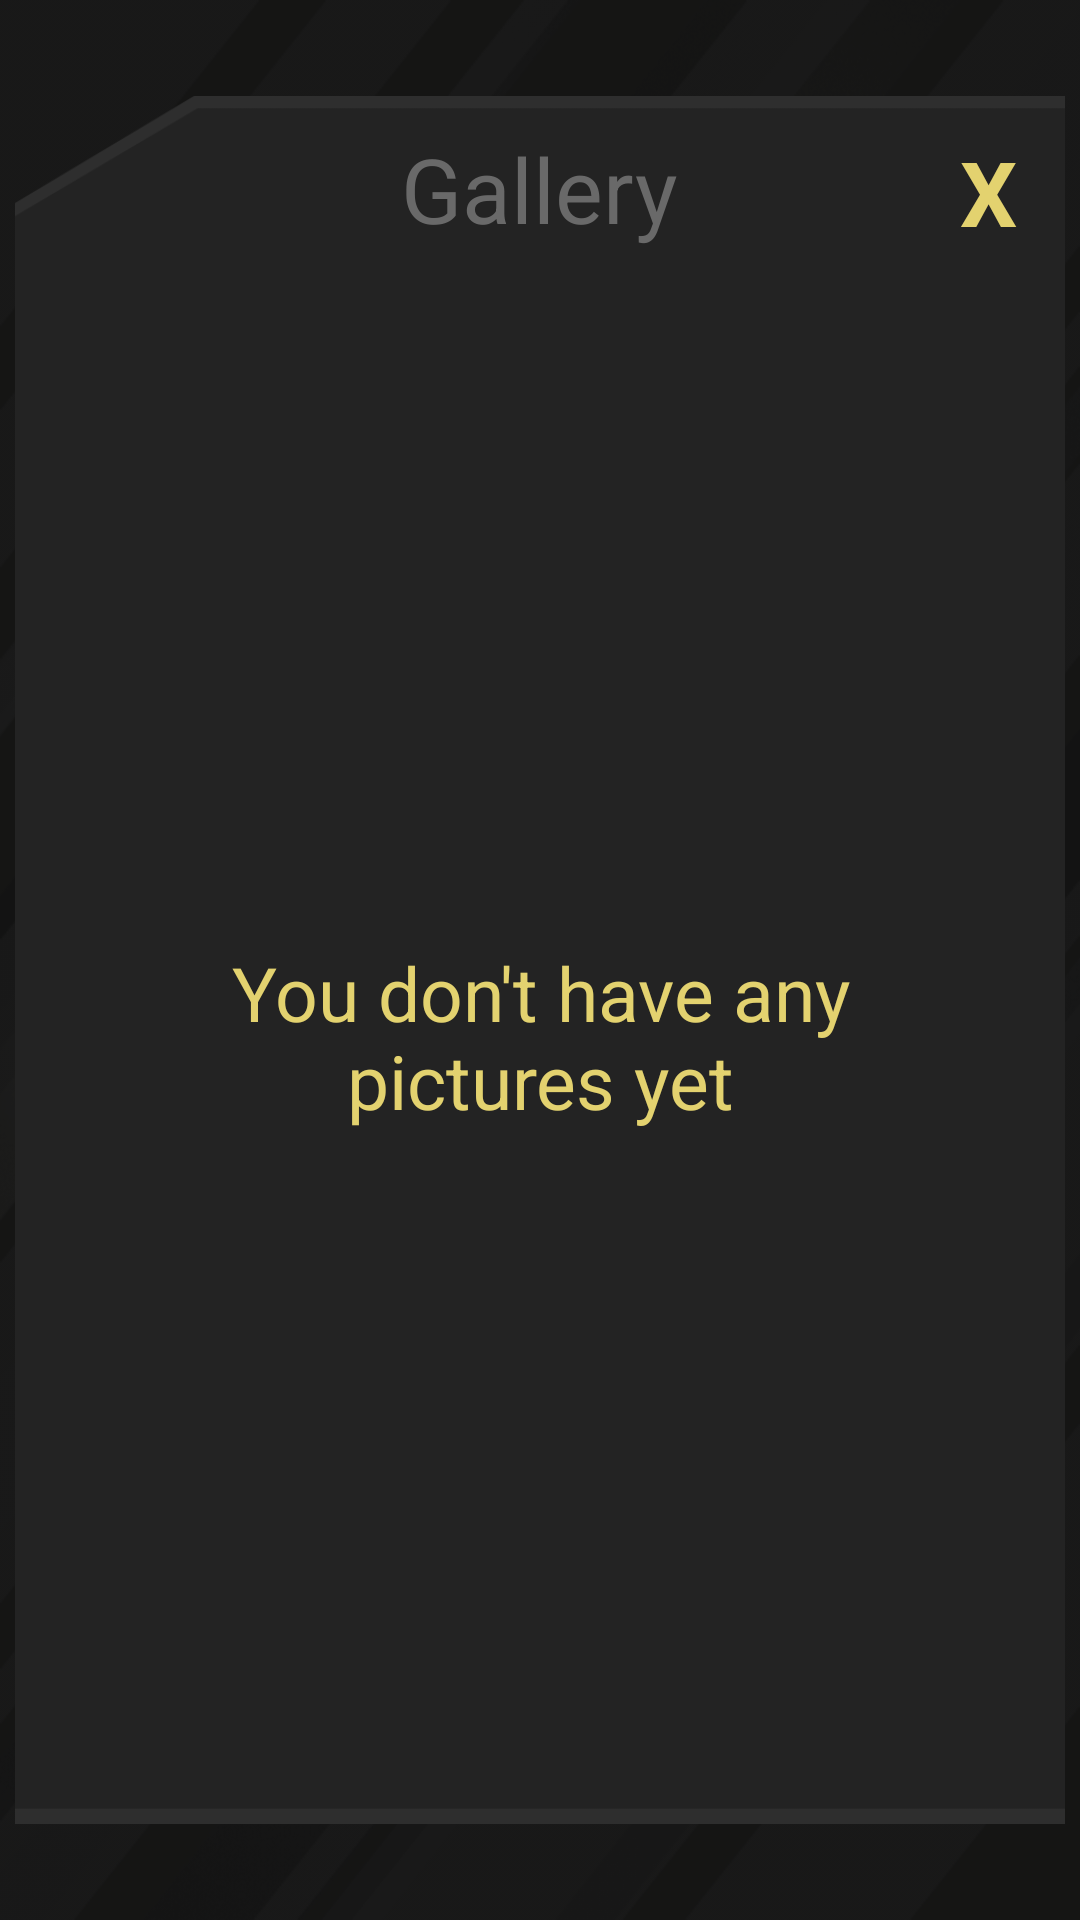

Here is an Android app screen rendered from its layout file. Give the layout XML and the strings, colors and styles it references.
<!-- AndroidManifest.xml: application theme AppTheme -->
<!-- res/layout/activity_gallery.xml -->
<?xml version="1.0" encoding="utf-8"?>
<RelativeLayout xmlns:android="http://schemas.android.com/apk/res/android"
    xmlns:app="http://schemas.android.com/apk/res-auto"
    xmlns:tools="http://schemas.android.com/tools"
    android:layout_width="match_parent"
    android:layout_height="match_parent">

    <ImageView
        android:id="@+id/backgroundImage"
        style="@style/BackGroundImageView"
        android:layout_width="match_parent"
        android:layout_height="match_parent"
        android:layout_alignParentTop="true"
        android:layout_centerHorizontal="true"
        android:alpha="1.0"
        app:srcCompat="@drawable/home_background"
        tools:ignore="ContentDescription" />

    <ImageView
        android:id="@+id/backgroundAnimation"
        style="@style/BackGroundImageView"
        android:layout_width="match_parent"
        android:layout_height="match_parent"
        android:layout_alignParentTop="true"
        android:layout_centerHorizontal="true"
        android:alpha="0.8"
        app:srcCompat="@drawable/background_animation"
        tools:ignore="ContentDescription" />

    <ImageView
        android:id="@+id/darkAlpha"
        android:layout_width="match_parent"
        android:layout_height="match_parent"
        android:background="@color/darkAlpha" />

    <LinearLayout
        android:id="@+id/galleryLinearLayout"
        android:layout_width="350dp"
        android:layout_height="match_parent"
        android:layout_centerInParent="true"
        android:layout_gravity="center"
        android:layout_marginTop="32dp"
        android:layout_marginBottom="32dp"
        android:background="@drawable/pop_up_background"
        android:orientation="vertical"
        tools:context=".home.gallery.GalleryActivity">

        <RelativeLayout
            android:layout_width="match_parent"
            android:layout_height="wrap_content">

            <TextView
                android:id="@+id/galleryText"
                android:layout_width="wrap_content"
                android:layout_height="wrap_content"
                android:layout_alignBottom="@+id/crossText"
                android:layout_centerHorizontal="true"
                android:text="@string/gallery"
                android:textColor="@color/colorLightGrey"
                android:textSize="30sp" />

            <TextView
                android:id="@+id/crossText"
                android:layout_width="wrap_content"
                android:layout_height="wrap_content"
                android:layout_alignParentEnd="true"
                android:layout_marginTop="16dp"
                android:layout_marginEnd="16dp"
                android:includeFontPadding="false"
                android:text="@string/cross"
                android:textColor="@color/colorDrawYellow"
                android:textSize="30sp"
                android:textStyle="bold"
                app:layout_constraintEnd_toEndOf="parent"
                app:layout_constraintTop_toTopOf="parent" />
        </RelativeLayout>

        <TextView
            android:id="@+id/emptyGalleryText"
            android:layout_width="300dp"
            android:layout_height="match_parent"
            android:layout_gravity="center"
            android:layout_marginTop="25dp"
            android:layout_marginBottom="25dp"
            android:gravity="center"
            android:text="@string/emptyGalleryText"
            android:textColor="@color/colorDrawYellow"
            android:textSize="25sp" />

        <android.support.v7.widget.RecyclerView
            android:id="@+id/galleryList"
            android:layout_width="match_parent"
            android:layout_height="0dp"
            android:layout_marginTop="12dp"
            android:layout_weight="1"
            android:background="@color/colorDarkGrey"
            app:layout_behavior="@string/appbar_scrolling_view_behavior" />

        <ImageView
            android:id="@+id/deleteButton"
            android:layout_width="wrap_content"
            android:layout_height="wrap_content"
            android:layout_gravity="center"
            android:layout_marginStart="10dp"
            android:layout_marginTop="10dp"
            android:layout_marginEnd="10dp"
            android:layout_marginBottom="16dp"
            android:clickable="true"
            android:focusable="true"
            android:src="@drawable/trash_button"
            app:layout_constraintBottom_toBottomOf="parent"
            app:layout_constraintTop_toBottomOf="@id/galleryLinearLayout" />

    </LinearLayout>

</RelativeLayout>
<!-- resources referenced by this layout -->
<resources>
  <color name="colorDarkGrey">#353535</color>
  <color name="colorDrawYellow">#E3D26F</color>
  <color name="colorLightGrey">#696969</color>
  <color name="darkAlpha">#5a000000</color>
  <!-- drawable background_animation: gif bitmap (drawable, 879103 bytes) -->
  <!-- drawable home_background: png bitmap (drawable-hdpi, 44201 bytes) -->
  <!-- drawable pop_up_background: png bitmap (drawable, 12319 bytes) -->
  <!-- drawable trash_button: png bitmap (drawable, 26836 bytes) -->
  <string name="cross">X</string>
  <string name="emptyGalleryText">You don\'t have any pictures yet</string>
  <string name="gallery">Gallery</string>
  <style name="BackGroundImageView">
      <item name="android:scaleType">fitXY</item>
    </style>
  <style name="AppTheme" parent="Theme.AppCompat.Light.NoActionBar">
      
      <item name="colorPrimary">@color/colorPrimaryDark</item>
      <item name="colorPrimaryDark">@color/colorPrimaryDark</item>
      <item name="colorAccent">@color/colorDrawYellow</item>
      <item name="android:windowFullscreen">true</item>
      <item name="android:windowBackground">@color/colorPrimaryDark</item>
    </style>
  <color name="colorPrimaryDark">#232323</color>
</resources>
